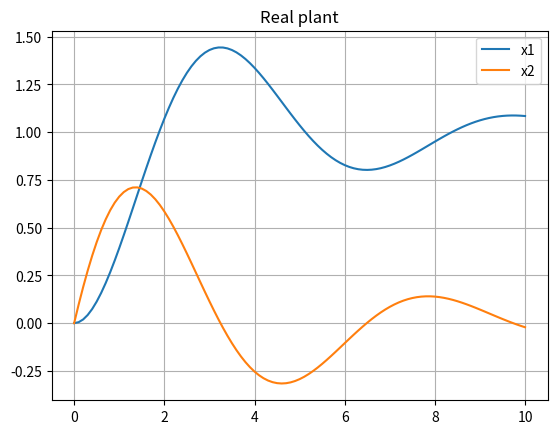
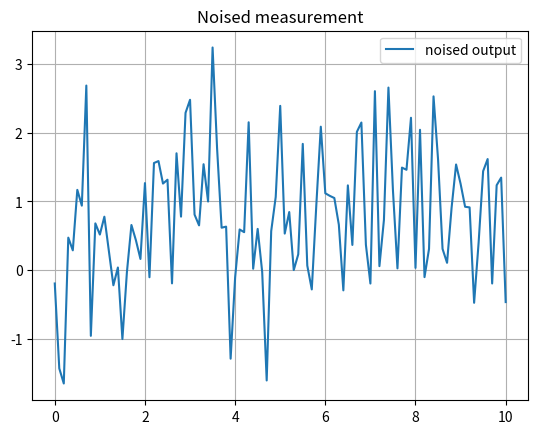
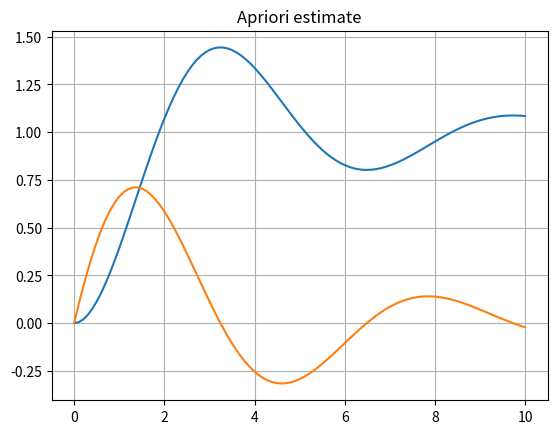
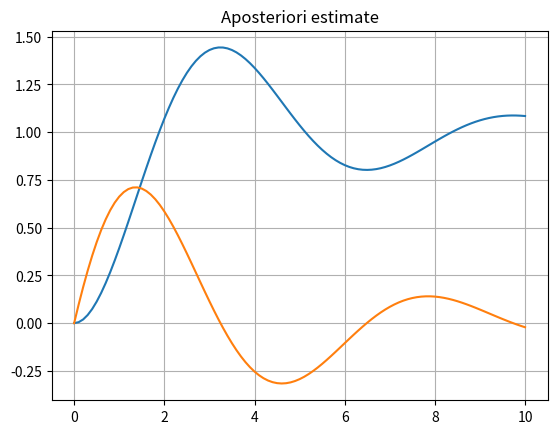
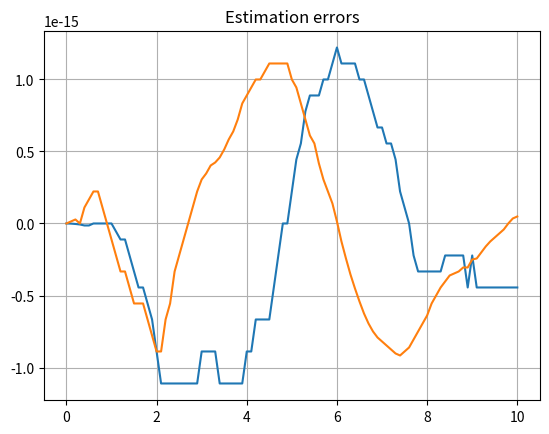

Write Python code to recreate these figures, in order.
"""
@author of example code that was modified for the purpose of this task:
[redacted]
"""

import numpy as np
import matplotlib.pyplot as plt
from scipy import signal

# initialize constant values
b = 0.5
k = 1
m = 1

# set time step and calculate vector of timestamps
Tp = 0.1
Tf = 10
samples = int(Tf / Tp + 1)
T = np.linspace(0, Tf, samples)

# prepare all input signals - control U and noised W and V
U = np.full(samples, 1)
W = np.random.normal(0, 1, samples)
V = np.array([np.random.normal(0, 0.0, samples),
              np.random.normal(0, 0.0, samples)])
# for now assume no process noise V (model is perfect)

# define arrays A, B and C and D of a linear system
A = np.array([[0, 1], [-k / m, -b / m]])
B = np.array([[0], [1 / m]])
C = np.array([[1, 0]])
D = np.array([[0]])

# modify signals to include noise (for simulation of continuous model only)
B0 = np.array([[1, 0], [0, 1]])
U0 = np.array([V[0], V[1] + 1 / m * U])
D0 = np.array([[0, 0]])

# simulate the dynamic system, pass matrices of linear system model, control signal and timestamps
res = signal.lsim([A, B0, C, D0], U0.T, T)
X = res[2]
Y = res[1]

# plot states of dynamic system
plt.figure()
plt.plot(T, X[:, 0], label='x1')
plt.plot(T, X[:, 1], label='x2')
plt.title("Real plant")
plt.grid()
plt.legend()

# add noise to the measurement
Y_noised = Y + W

plt.figure()
plt.plot(T, Y_noised, label='noised output')
plt.title("Noised measurement")
plt.grid()
plt.legend()

# calculate matrices A, B, C and D of discrete-time system based on continous system
Ad, Bd, Cd, Dd, dt = signal.cont2discrete((A, B, C, D), Tp)

# initialize all matrices of Kalman Filter - feel free to change these values
Xc = np.array([[0], [0]])  # Xc (a posteriori estimate X) - assumed initial conditions
Pc = np.array([[0, 0], [0, 0]])  # Pc (a posteriori P) - how unsure we are of initial conditions
# a priori estiamtes Xp and Pp are not initialized, as they will be calculated based on a posteriori values and measured signals

Q = np.cov(V)  # Q - assumed covariance of process noise
R = np.cov(W)  # R - assumed covariance of measurement noise

# some vectors to keep samples of Xc aposteriori and Xp apriori estimate for later plotting
XC = Xc.T
XP = Xc.T

# main loop of discrete-time simulation
for i in range(0, samples - 1):
    # Kalman filter
    temp = C.T
    Xp = Ad @ np.array([XC[-1]]).T + Bd * U[i]
    Pn = Ad @ Pc[-2:] @ A.T + Q

    S = Cd[0] @ Pn @ C[0].T + R
    K = Pn @ C.T * (1 / S)
    e = Y_noised[i] - Cd @ Xp
    Xc = Xp + K @ e
    P = Pn - K * S @ K.T

    # Add calculated values to XC and XP 
    XC = np.vstack([XC, Xc.T])
    XP = np.vstack([XP, Xp.T])
    Pc = np.vstack([Pc, P])

# plot the results
plt.figure()
plt.plot(T, XP)
plt.title("Apriori estimate")
plt.grid()

plt.figure()
plt.plot(T, XC)
plt.title("Aposteriori estimate")
plt.grid()

plt.figure()
plt.plot(T, X - XC)
plt.title("Estimation errors")
plt.grid()
plt.show()